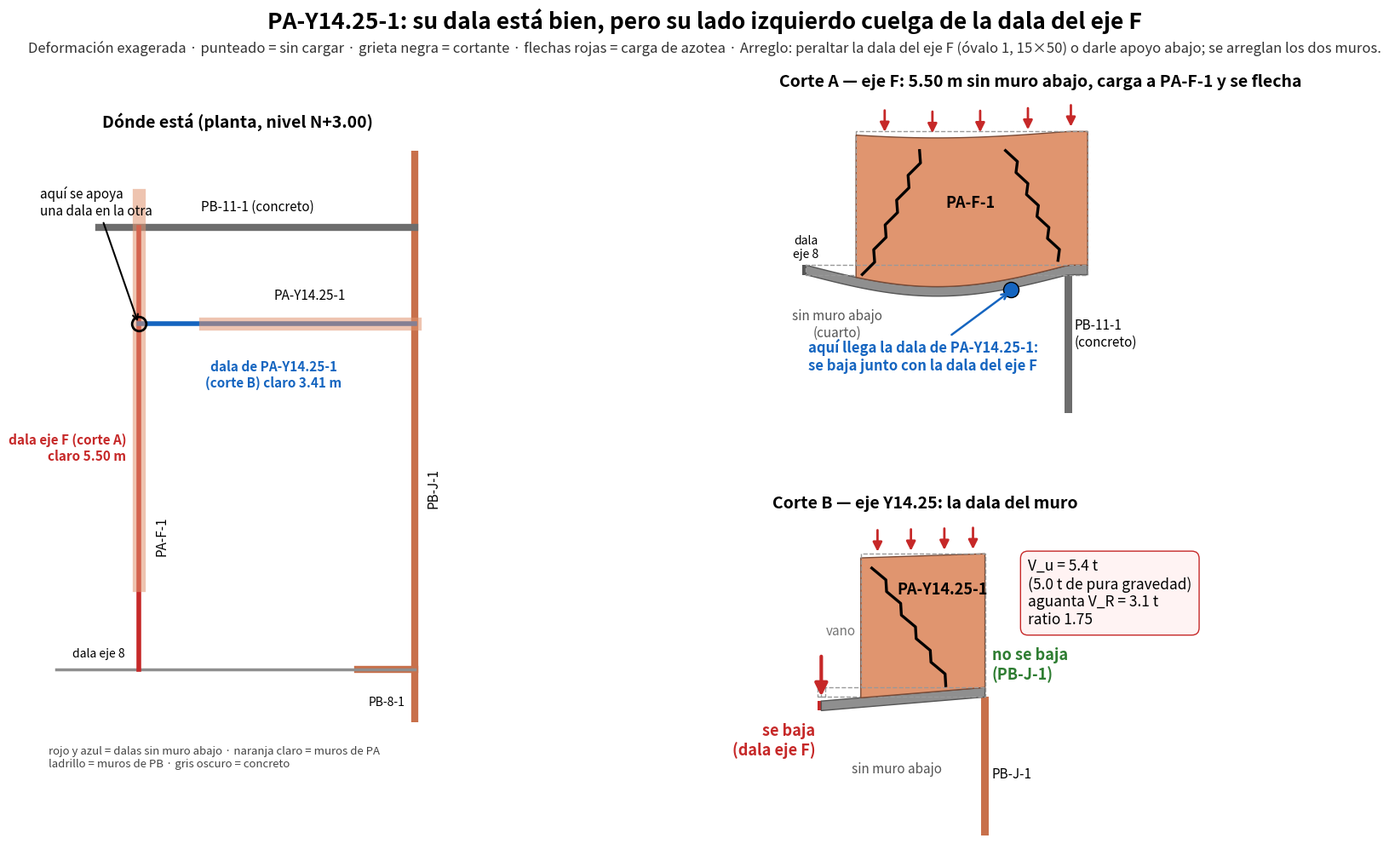

Python code for this plot:
"""Por que truena PA-Y14.25-1: planta de ubicacion y dos cortes (eje F y eje Y14.25) con la
deformacion exagerada. Geometria del modelo R1.2 y fuerzas de la corrida R1.2.
Uso: python3 esquema_PA-Y14.25-1.py SALIDA.png"""
import math
import sys

import matplotlib
matplotlib.use("Agg")
import matplotlib.pyplot as plt
from matplotlib.patches import Polygon, Rectangle, FancyArrowPatch

TAB_PB, TAB_PA, DALA, CONC, ROJO, VERDE = "#c8704b", "#e0956f", "#8f8f8f", "#6d6d6d", "#c62828", "#2e7d32"

# geometria (m)
yF0, yF1, xF = 9.95, 15.447, 5.422          # dala del eje F: de la dala del eje 8 al muro de concreto PB-11-1
yw, xw0, xJ = 14.247, 6.25, 8.85            # PA-Y14.25-1 y su dala (de la dala del eje F al muro PB-J-1)
yPF0, yPF1 = 11.0, 15.85                    # PA-F-1
A = 0.45                                    # flecha maxima dibujada (exagerada)
zd0, zd1, zm1 = 2.9, 3.1, 5.9               # dala y muro de PA


def dF(y):
    return A * math.sin(math.pi * (y - yF0) / (yF1 - yF0)) if yF0 <= y <= yF1 else 0.0


dJ = dF(yw)                                  # lo que baja el apoyo izquierdo de la dala de PA-Y14.25-1


def dY(x):
    return dJ * (xJ - x) / (xJ - xF) if xF <= x <= xJ else 0.0


def muro_def(ax, h0, h1, d, color, n=40, alivio=0.7):
    """Muro de PA de h0 a h1 sobre una dala que baja d(h): abajo sigue a la dala, arriba menos."""
    hs = [h0 + (h1 - h0) * i / n for i in range(n + 1)]
    abajo = [(h, zd1 - d(h)) for h in hs]
    arriba = [(h, zm1 - (1 - alivio) * d(h)) for h in reversed(hs)]
    ax.add_patch(Polygon(abajo + arriba, closed=True, fc=color, ec="#7a4a35", lw=1))
    ax.add_patch(Rectangle((h0, zd1), h1 - h0, zm1 - zd1, fill=False, ec="#999", ls="--", lw=1))


def dala_def(ax, h0, h1, d, n=40):
    hs = [h0 + (h1 - h0) * i / n for i in range(n + 1)]
    ax.add_patch(Polygon([(h, zd0 - d(h)) for h in hs] + [(h, zd1 - d(h)) for h in reversed(hs)], closed=True,
                         fc=DALA, ec="#555", lw=1))
    ax.add_patch(Rectangle((h0, zd0), h1 - h0, zd1 - zd0, fill=False, ec="#999", ls="--", lw=1))


def grieta(ax, p0, p1, n=10, amp=0.07):
    xs, zs = [], []
    for i in range(n + 1):
        t = i / n
        xs.append(p0[0] + (p1[0] - p0[0]) * t + (amp if i % 2 else -amp))
        zs.append(p0[1] + (p1[1] - p0[1]) * t)
    ax.plot(xs, zs, color="black", lw=2.4)


def cargas(ax, hs, d):
    for h in hs:
        z = zm1 - 0.3 * d(h)
        ax.add_patch(FancyArrowPatch((h, z + 0.6), (h, z + 0.05), arrowstyle="-|>", mutation_scale=16, color=ROJO, lw=2))


fig = plt.figure(figsize=(17, 10.5), dpi=110)
gs = fig.add_gridspec(2, 2, width_ratios=[1, 2.1], height_ratios=[1, 1], wspace=0.08, hspace=0.32,
                      left=0.03, right=0.98, top=0.88, bottom=0.05)

# ------------------------------------------------------------------ planta de ubicacion
ax = fig.add_subplot(gs[:, 0])
ax.set_title("Dónde está (planta, nivel N+3.00)", fontsize=14, fontweight="bold")
ax.plot([xJ, xJ], [9.3, 16.4], color=TAB_PB, lw=6, solid_capstyle="butt")
ax.plot([4.925, xJ], [yF1, yF1], color=CONC, lw=6)
ax.plot([8.14, xJ], [yF0, yF0], color=TAB_PB, lw=6)
ax.plot([4.4, xJ], [yF0, yF0], color=DALA, lw=2.5)
ax.plot([xF, xF], [yF0, yF1], color=ROJO, lw=4)
ax.plot([xF, xJ], [yw, yw], color="#1565c0", lw=4)
ax.plot([xF, xF], [yPF0, yPF1], color=TAB_PA, lw=11, alpha=0.55)
ax.plot([xw0, xJ], [yw, yw], color=TAB_PA, lw=11, alpha=0.55)
ax.text(xJ + 0.15, 12.2, "PB-J-1", fontsize=11, rotation=90, va="center")
ax.text(6.9, yF1 + 0.2, "PB-11-1 (concreto)", fontsize=11, ha="center")
ax.text(8.5, yF0 - 0.45, "PB-8-1", fontsize=10, ha="center")
ax.text(4.6, yF0 + 0.15, "dala eje 8", fontsize=10)
ax.text(xF - 0.15, 12.7, "dala eje F (corte A)\nclaro 5.50 m", fontsize=11, color=ROJO, ha="right", va="center",
        fontweight="bold")
ax.text(7.1, yw - 0.45, "dala de PA-Y14.25-1\n(corte B) claro 3.41 m", fontsize=11, color="#1565c0", ha="center",
        va="top", fontweight="bold")
ax.text(7.55, yw + 0.3, "PA-Y14.25-1", fontsize=11, ha="center")
ax.text(xF + 0.2, 11.4, "PA-F-1", fontsize=11, rotation=90)
ax.plot([xF], [yw], "o", ms=12, mfc="none", mec="black", mew=2)
ax.annotate("aquí se apoya\nuna dala en la otra", (xF, yw), (4.2, 15.6), fontsize=11, ha="left",
            arrowprops=dict(arrowstyle="->", lw=1.5))
ax.text(4.3, 9.0, "rojo y azul = dalas sin muro abajo · naranja claro = muros de PA\n"
        "ladrillo = muros de PB · gris oscuro = concreto", fontsize=9.5, color="#444", va="top")
ax.set_xlim(4.0, 9.3); ax.set_ylim(8.4, 16.6); ax.set_aspect("equal"); ax.axis("off")

# ------------------------------------------------------------------ corte A: eje F
ax = fig.add_subplot(gs[0, 1])
ax.set_title("Corte A — eje F: 5.50 m sin muro abajo, carga a PA-F-1 y se flecha",
             fontsize=14, fontweight="bold", loc="left")
ax.add_patch(Rectangle((yF1 - 0.075, 0), 0.15, zd0, fc=CONC))                  # PB-11-1 (se ve en corte)
ax.add_patch(Rectangle((yF0 - 0.075, zd0), 0.15, zd1 - zd0, fc="#555"))        # dala eje 8 (en corte)
dala_def(ax, yF0, yF1 + 0.4, dF)
muro_def(ax, yPF0, yPF1, dF, TAB_PA)
cargas(ax, [11.6, 12.6, 13.6, 14.6, 15.5], dF)
grieta(ax, (11.2, zd1 - dF(11.2) + 0.1), (12.4, 5.5))
grieta(ax, (15.3, zd1 + 0.1), (14.2, 5.5))
ax.plot([yw], [zd0 - dF(yw) - 0.02], "o", ms=13, mfc="#1565c0", mec="black")
ax.annotate(f"aquí llega la dala de PA-Y14.25-1:\nse baja junto con la dala del eje F", (yw, zd0 - dF(yw) - 0.05),
            (12.4, 0.9), fontsize=12, color="#1565c0", fontweight="bold", ha="center",
            arrowprops=dict(arrowstyle="->", lw=1.8, color="#1565c0"))
ax.text(yF1 + 0.12, 1.4, "PB-11-1\n(concreto)", fontsize=11)
ax.text(yF0, zd1 + 0.15, "dala\neje 8", fontsize=10, ha="center")
ax.text(13.4, 4.3, "PA-F-1", fontsize=13, ha="center", fontweight="bold")
ax.text(10.6, 1.6, "sin muro abajo\n(cuarto)", fontsize=11, ha="center", color="#555")
ax.set_xlim(9.4, 16.6); ax.set_ylim(0, 6.7); ax.set_aspect("equal"); ax.axis("off")

# ------------------------------------------------------------------ corte B: eje Y14.25
ax = fig.add_subplot(gs[1, 1])
ax.set_title("Corte B — eje Y14.25: la dala del muro",
             fontsize=14, fontweight="bold", loc="left")
ax.add_patch(Rectangle((xJ - 0.075, 0), 0.15, zd0, fc=TAB_PB))                 # PB-J-1 (en corte)
ax.add_patch(Rectangle((xF - 0.075, zd0 - dJ), 0.15, zd1 - zd0, fc=ROJO))      # dala eje F (en corte), bajada
ax.add_patch(Rectangle((xF - 0.075, zd0), 0.15, zd1 - zd0, fill=False, ec="#999", ls="--"))
dala_def(ax, xF, xJ, dY)
muro_def(ax, xw0, xJ, dY, TAB_PA, alivio=0.6)
cargas(ax, [6.6, 7.3, 8.0, 8.6], dY)
grieta(ax, (8.1, zd1 - dY(8.1) + 0.1), (6.55, 5.6))
ax.add_patch(FancyArrowPatch((xF, zd0 + 0.9), (xF, zd0 - dJ + 0.25), arrowstyle="-|>", mutation_scale=22,
                             color=ROJO, lw=3))
ax.text(xF - 0.12, zd0 - dJ - 0.25, "se baja\n(dala eje F)", fontsize=13, color=ROJO, fontweight="bold", ha="right",
        va="top")
ax.text(xJ + 0.15, zd1 + 0.1, "no se baja\n(PB-J-1)", fontsize=13, color=VERDE, fontweight="bold", va="bottom")
ax.text(xJ + 0.15, 1.2, "PB-J-1", fontsize=11)
ax.text(5.83, 4.2, "vano", fontsize=11, ha="center", color="#777")
ax.text(7.95, 5.05, "PA-Y14.25-1", fontsize=13, ha="center", fontweight="bold")
ax.text(7.0, 1.3, "sin muro abajo", fontsize=11, ha="center", color="#555")
ax.text(9.75, 5.8, "V_u = 5.4 t\n(5.0 t de pura gravedad)\naguanta V_R = 3.1 t\nratio 1.75", fontsize=12.5,
        va="top", bbox=dict(boxstyle="round,pad=0.5", fc="#fff3f3", ec=ROJO))
ax.set_xlim(4.4, 11.9); ax.set_ylim(0, 6.7); ax.set_aspect("equal"); ax.axis("off")

fig.suptitle("PA-Y14.25-1: su dala está bien, pero su lado izquierdo cuelga de la dala del eje F",
             fontsize=19, fontweight="bold", y=0.975)
fig.text(0.5, 0.925, "Deformación exagerada · punteado = sin cargar · grieta negra = cortante · flechas rojas = carga "
         "de azotea · Arreglo: peraltar la dala del eje F (óvalo 1, 15×50) o darle apoyo abajo; se arreglan los dos muros.",
         ha="center", fontsize=12, color="#333")
fig.savefig(sys.argv[1] if len(sys.argv) > 1 else "PA-Y14.25-1.png")
print("ok")
